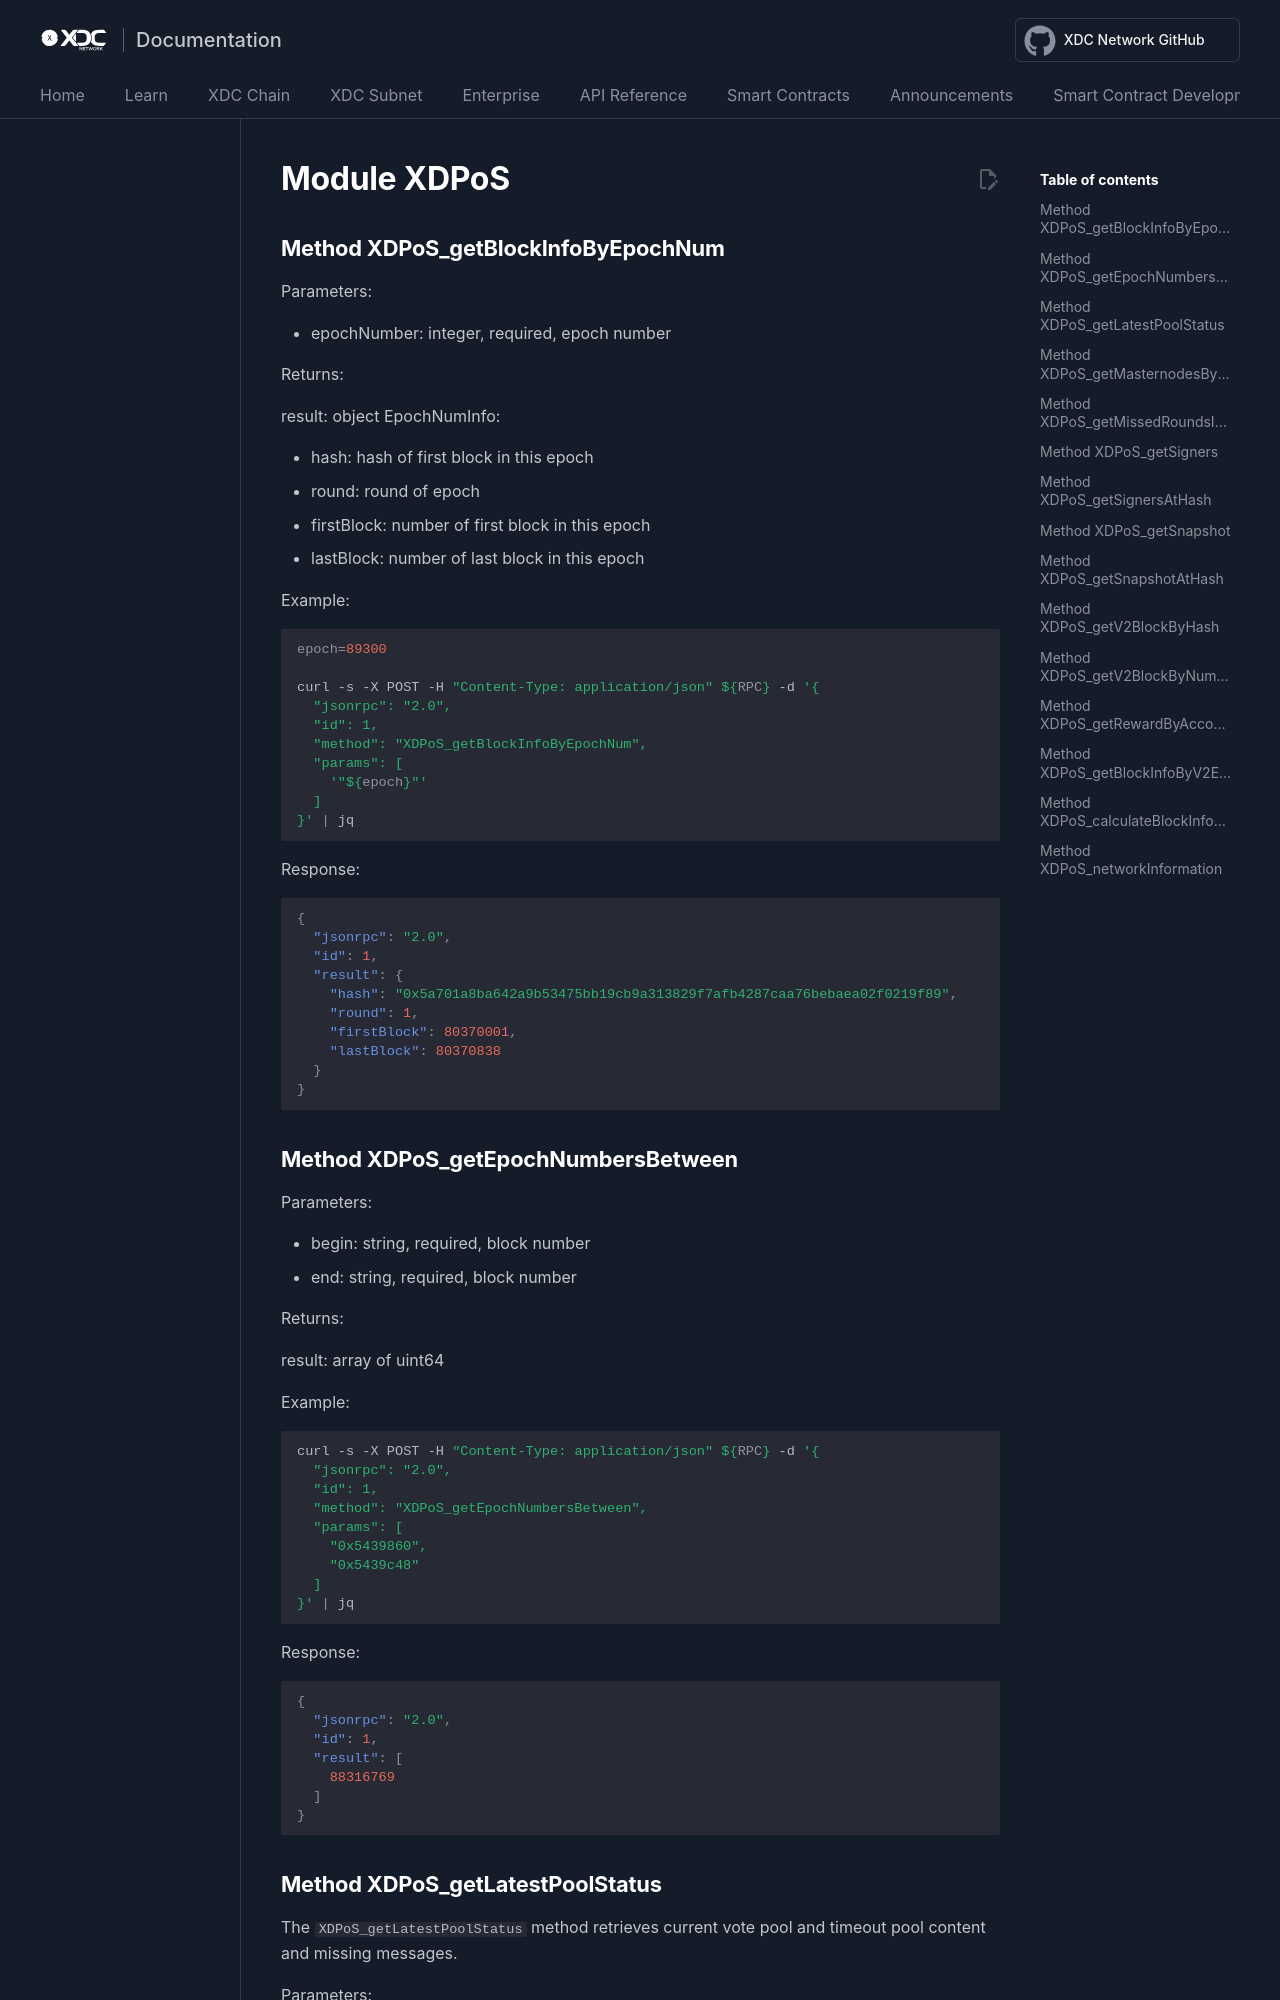

repository: XinFinOrg/Docs · page: XDPoSChain/XDPoS/XDPoS/index.html · generator: mkdocs


# Module XDPoS

## Method XDPoS_getBlockInfoByEpochNum

Parameters:

- epochNumber: integer, required, epoch number

Returns:

result: object EpochNumInfo:

- hash: hash of first block in this epoch
- round: round of epoch
- firstBlock: number of first block in this epoch
- lastBlock: number of last block in this epoch

Example:

```shell
epoch=89300

curl -s -X POST -H "Content-Type: application/json" ${RPC} -d '{
  "jsonrpc": "2.0",
  "id": 1,
  "method": "XDPoS_getBlockInfoByEpochNum",
  "params": [
    '"${epoch}"'
  ]
}' | jq
```

Response:

```json
{
  "jsonrpc": "2.0",
  "id": 1,
  "result": {
    "hash": "0x5a701a8ba642a9b53475bb19cb9a313829f7afb4287caa76bebaea02f0219f89",
    "round": 1,
    "firstBlock": 80370001,
    "lastBlock": 80370838
  }
}
```

## Method XDPoS_getEpochNumbersBetween

Parameters:

- begin: string, required, block number
- end: string, required, block number

Returns:

result: array of uint64

Example:

```shell
curl -s -X POST -H "Content-Type: application/json" ${RPC} -d '{
  "jsonrpc": "2.0",
  "id": 1,
  "method": "XDPoS_getEpochNumbersBetween",
  "params": [
    "0x5439860",
    "0x5439c48"
  ]
}' | jq
```

Response:

```json
{
  "jsonrpc": "2.0",
  "id": 1,
  "result": [
    88316769
  ]
}
```

## Method XDPoS_getLatestPoolStatus

The `XDPoS_getLatestPoolStatus` method retrieves current vote pool and timeout pool content and missing messages.

Parameters:

None

Returns:

result: object MessageStatus

- vote:    object
- timeout: object

Example:

```shell
curl -s -X POST -H "Content-Type: application/json" ${RPC} -d '{
  "jsonrpc": "2.0",
  "id": 1,
  "method": "XDPoS_getLatestPoolStatus"
}' | jq
```

Response:

See [XDPoS_getLatestPoolStatus_response.json](./XDPoS_getLatestPoolStatus_response.json)

## Method XDPoS_getMasternodesByNumber

Parameters:

- number: string, required, BlockNumber

Returns:

result: object MasternodesStatus:

- Number:          uint64
- Round:           uint64
- MasternodesLen:  int
- Masternodes:     array of address
- PenaltyLen:      int
- Penalty:         array of address
- StandbynodesLen: int
- Standbynodes:    array of address
- Error:           string

Example:

```shell
curl -s -X POST -H "Content-Type: application/json" ${RPC} -d '{
  "jsonrpc": "2.0",
  "id": 1,
  "method": "XDPoS_getMasternodesByNumber",
  "params": [
    "latest"
  ]
}' | jq
```

Response:

```json
{
  "jsonrpc": "2.0",
  "id": 1,
  "result": {
    "Epoch": 89300,
    "Number": 0,
    "Round": 0,
    "MasternodesLen": 0,
    "Masternodes": [],
    "PenaltyLen": 0,
    "Penalty": [],
    "StandbynodesLen": 0,
    "Standbynodes": [],
    "Error": null
  }
}
```
